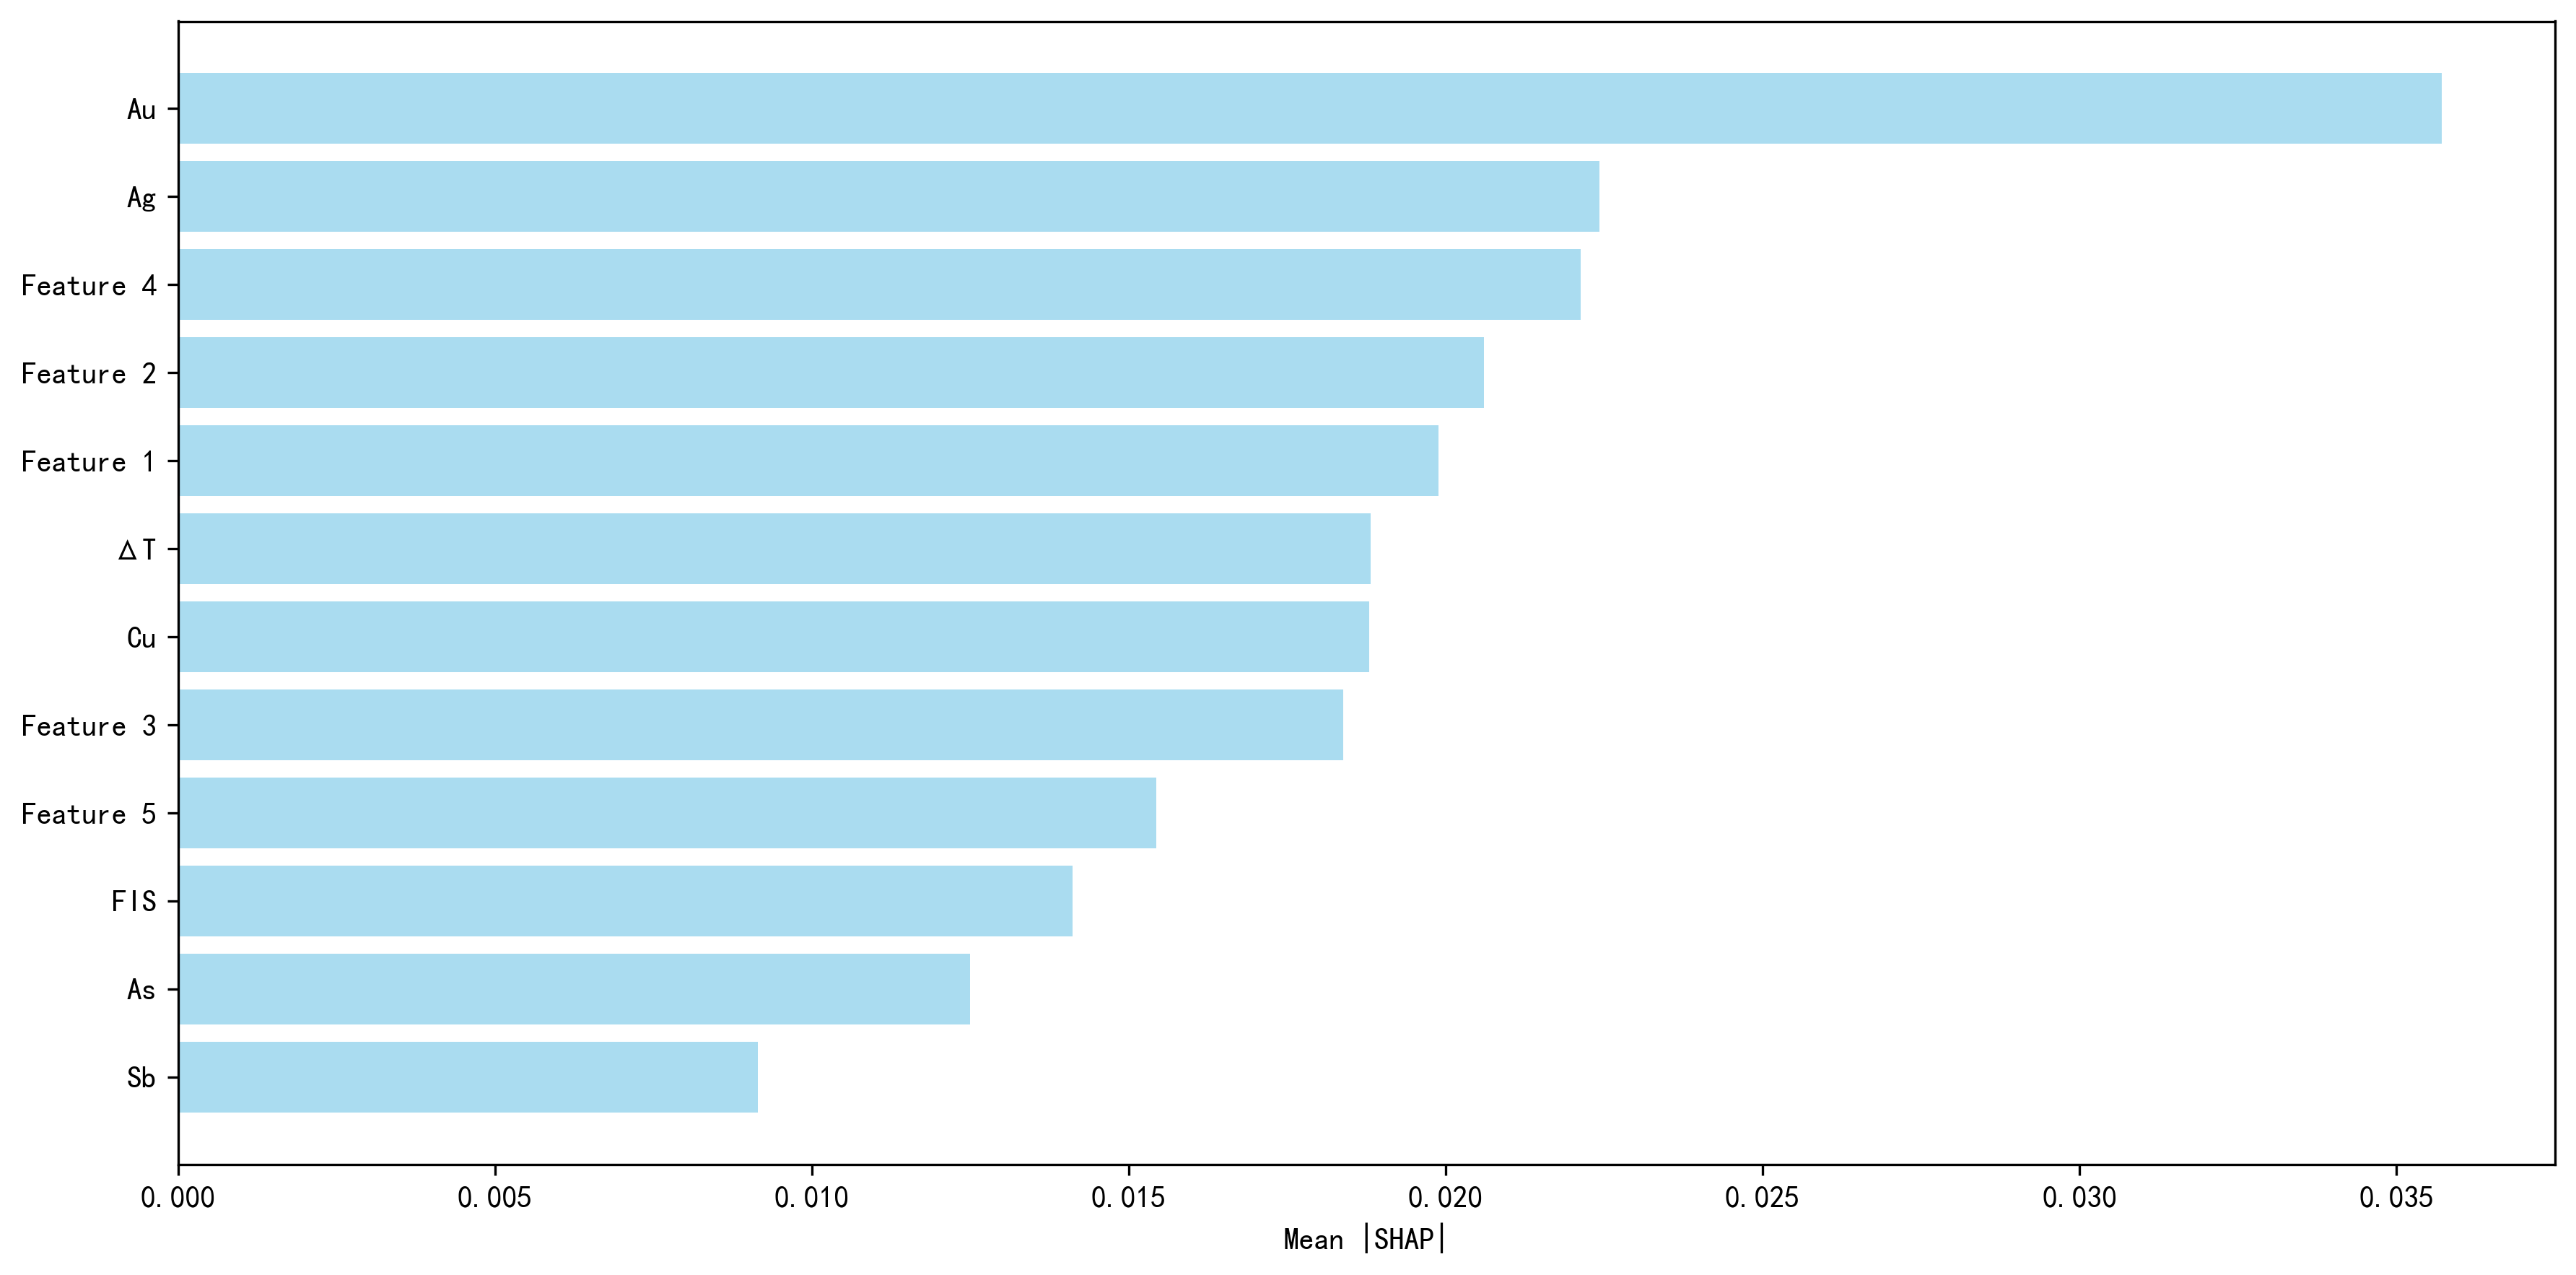

The file beside this chart, header and first rows:
channel, importance
Feature 1, 0.01989
Feature 2, 0.02061
Feature 3, 0.01839
Feature 4, 0.02213
Feature 5, 0.01543
FIS, 0.01411
Ag, 0.02243
As, 0.01249
Au, 0.03571
Cu, 0.0188
Sb, 0.009153
ΔT, 0.01882
